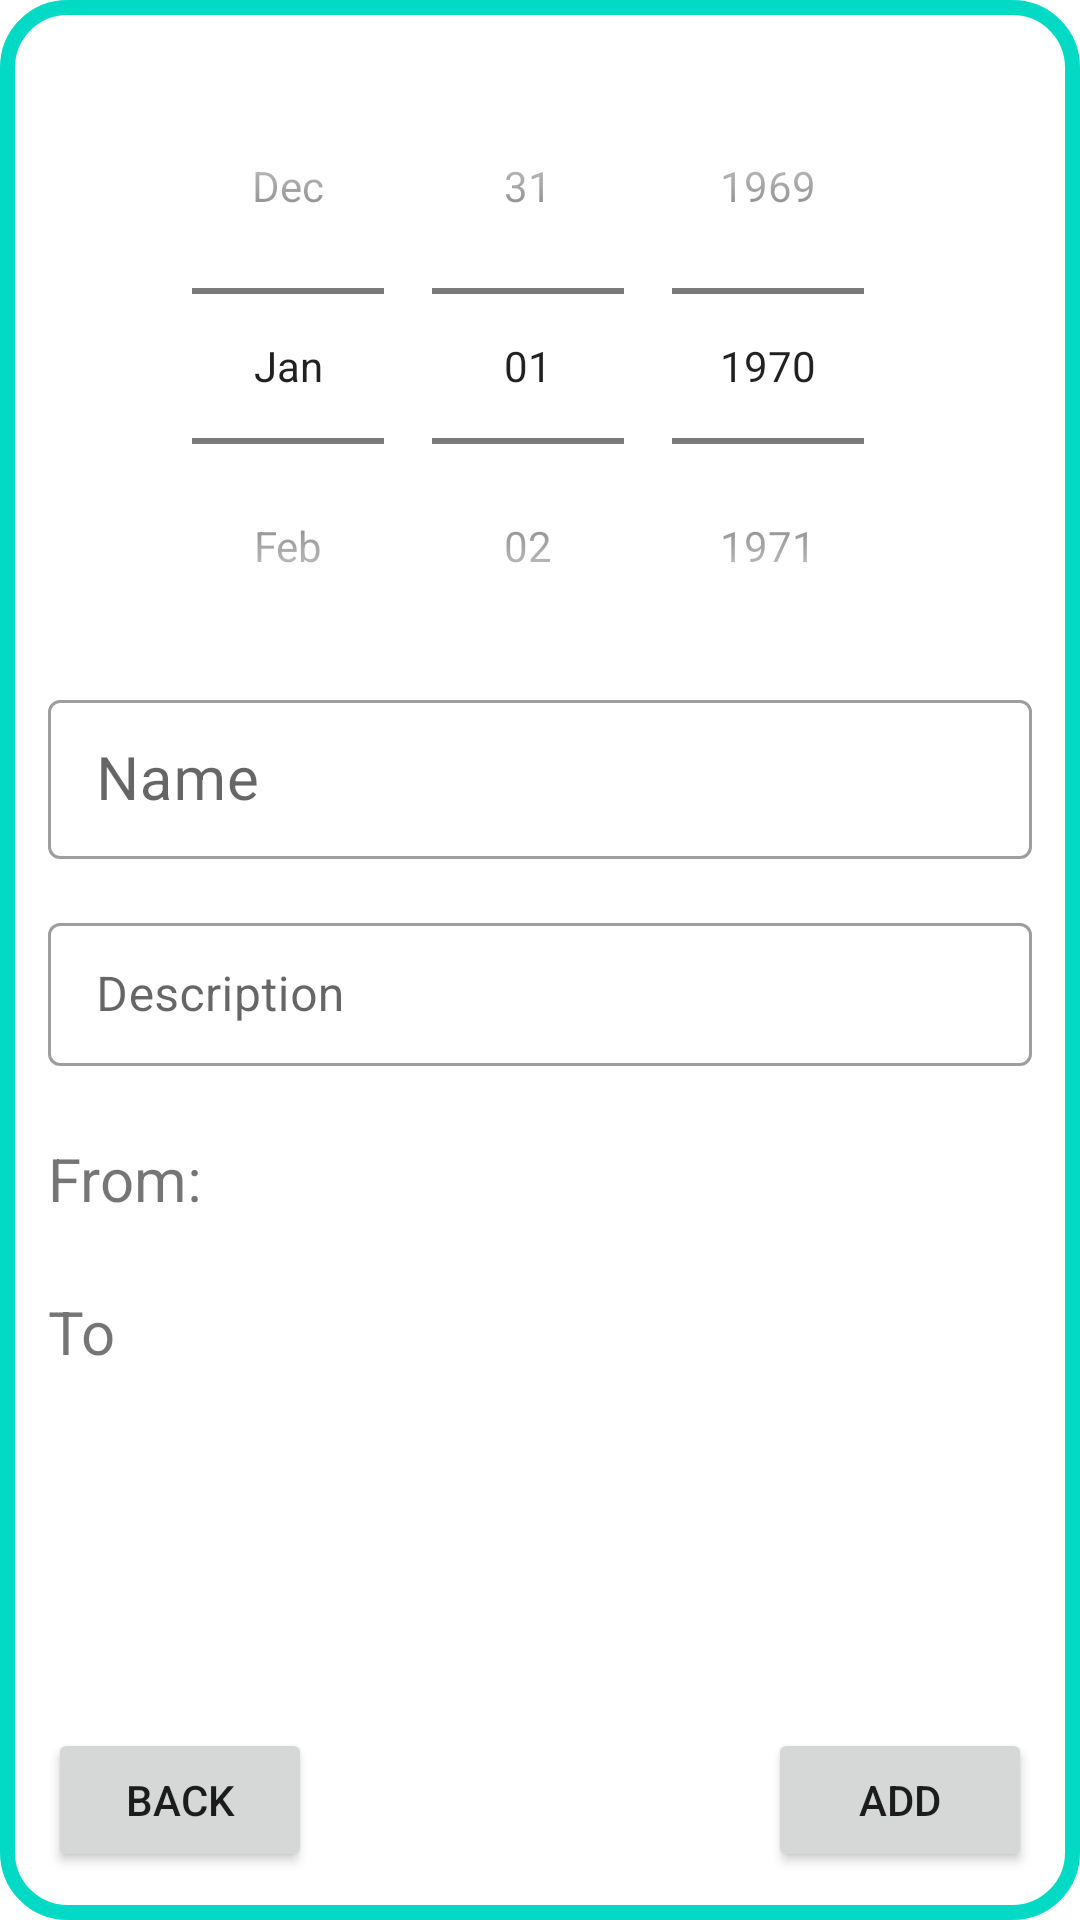

The Android layout XML behind this screen, and the referenced resources:
<!-- AndroidManifest.xml: application theme Theme.Organizer -->
<!-- res/layout/fragment_add_case.xml -->
<?xml version="1.0" encoding="utf-8"?>
<androidx.constraintlayout.widget.ConstraintLayout xmlns:android="http://schemas.android.com/apk/res/android"
    xmlns:app="http://schemas.android.com/apk/res-auto"
    xmlns:tools="http://schemas.android.com/tools"
    android:layout_width="match_parent"
    android:layout_height="match_parent"
    android:layout_margin="4dp"
    android:background="@drawable/rounded"
    android:padding="16dp">

    <DatePicker
        android:id="@+id/dp_date"
        android:layout_width="wrap_content"
        android:layout_height="wrap_content"
        android:calendarViewShown="false"
        android:datePickerMode="spinner"
        app:layout_constraintEnd_toEndOf="parent"
        app:layout_constraintStart_toStartOf="parent"
        app:layout_constraintTop_toTopOf="parent" />

    <com.google.android.material.textfield.TextInputLayout
        android:id="@+id/ti_name"
        style="@style/Widget.MaterialComponents.TextInputLayout.OutlinedBox.Dense"
        android:layout_width="0dp"
        android:layout_height="wrap_content"
        app:layout_constraintEnd_toEndOf="parent"
        app:layout_constraintStart_toStartOf="parent"
        app:layout_constraintTop_toBottomOf="@id/dp_date">

        <androidx.appcompat.widget.AppCompatEditText
            android:id="@+id/et_name"
            android:layout_width="match_parent"
            android:layout_height="wrap_content"
            android:hint="@string/name"
            android:textSize="20sp" />
    </com.google.android.material.textfield.TextInputLayout>

    <com.google.android.material.textfield.TextInputLayout
        android:id="@+id/ti_description"
        style="@style/Widget.MaterialComponents.TextInputLayout.OutlinedBox.Dense"
        android:layout_width="0dp"
        android:layout_height="wrap_content"
        android:layout_marginTop="16dp"
        app:layout_constraintEnd_toEndOf="parent"
        app:layout_constraintStart_toStartOf="parent"
        app:layout_constraintTop_toBottomOf="@id/ti_name">

        <androidx.appcompat.widget.AppCompatEditText
            android:id="@+id/et_description"
            android:layout_width="match_parent"
            android:layout_height="wrap_content"
            android:hint="@string/description"
            android:textSize="16sp" />
    </com.google.android.material.textfield.TextInputLayout>

    <androidx.appcompat.widget.AppCompatTextView
        android:id="@+id/tv_time_start"
        android:layout_width="0dp"
        android:layout_height="wrap_content"
        android:layout_marginTop="24dp"
        android:text="@string/start_from"
        android:textSize="20sp"
        app:layout_constraintEnd_toEndOf="parent"
        app:layout_constraintStart_toStartOf="parent"
        app:layout_constraintTop_toBottomOf="@id/ti_description" />

    <androidx.appcompat.widget.AppCompatTextView
        android:id="@+id/tv_time_finish"
        android:layout_width="0dp"
        android:layout_height="wrap_content"
        android:layout_marginTop="24dp"
        android:text="@string/to"
        android:textSize="20sp"
        app:layout_constraintEnd_toEndOf="parent"
        app:layout_constraintStart_toStartOf="parent"
        app:layout_constraintTop_toBottomOf="@id/tv_time_start" />

    <Button
        android:id="@+id/btn_add"
        android:layout_width="wrap_content"
        android:layout_height="wrap_content"
        android:text="@string/add"
        app:layout_constraintBottom_toBottomOf="parent"
        app:layout_constraintEnd_toEndOf="parent" />

    <Button
        android:id="@+id/btn_back"
        android:layout_width="wrap_content"
        android:layout_height="wrap_content"
        android:text="@string/back"
        app:layout_constraintBottom_toBottomOf="parent"
        app:layout_constraintStart_toStartOf="parent" />


</androidx.constraintlayout.widget.ConstraintLayout>
<!-- resources referenced by this layout -->
<resources>
  <!-- drawable rounded (drawable) -->
  <?xml version="1.0" encoding="utf-8"?>
  <shape xmlns:android="http://schemas.android.com/apk/res/android"
      android:shape="rectangle">
  
      <solid android:color="#FFF" />
  
      <corners android:radius="20dp" />
  
      <stroke
          android:width="5dip"
          android:color="@color/teal_200" />
  
  </shape>
  <string name="add">Add</string>
  <string name="back">back</string>
  <string name="description">Description</string>
  <string name="name">Name</string>
  <string name="start_from">From: </string>
  <string name="to">To</string>
  <style name="Theme.Organizer" parent="Theme.MaterialComponents.DayNight.NoActionBar">
          
          <item name="colorPrimary">@color/teal_200</item>
          <item name="colorPrimaryVariant">@color/teal_700</item>
          <item name="colorOnPrimary">@color/white</item>
  
          
          <item name="colorSecondary">#00FFE7</item>
          <item name="colorSecondaryVariant">#00B6A5</item>
          <item name="colorOnSecondary">@color/black</item>
          
          <item name="android:statusBarColor" tools:targetApi="l">?attr/colorPrimaryVariant</item>
          
      </style>
  <!-- not gathered from this repository: default colours our renderer supplied (Android Studio template values) -->
  <color name="teal_200">#FF03DAC5</color>
  <color name="teal_700">#FF018786</color>
  <color name="black">#FF000000</color>
  <color name="white">#FFFFFFFF</color>
</resources>
